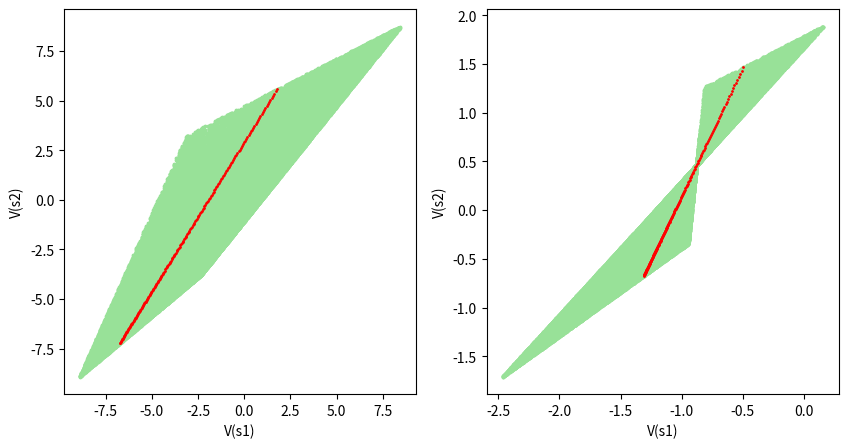

Generate this figure with matplotlib:
import random
import numpy as np
import matplotlib
import matplotlib.pyplot as plt
import itertools

matplotlib.use('Agg')

num_states = 2
num_actions = 2
gamma = 0.9

start = np.array([0.2, 1])
end = np.array([0.2, 0])

color = np.array([152./255, 225./255, 152./255]).reshape(1,-1)

# define random reward function
r = np.random.uniform(-1, 1, num_states*num_actions)

# define random transition function
alphas = np.ones(num_states)
P = np.zeros((num_states*num_actions, num_states))
for sa in range(num_states*num_actions):
  P[sa] = np.random.dirichlet(alphas) 

# MDP defined in Figure 3,4,5,6 left
#r = np.array([-0.1, -1., 0.1, 0.4, 1.5, 0.1])
# r = [r(a1, s1), r(a2, s1), r(a1, s2), r(a2, s2)]
r = np.array([0.68, -0.89,  0.9,  -0.9])

# P = [
# ..[P(s1| a1, s1), P(s2| a1, s1)],
# ..[P(s1| a2, s1), P(s2| a2, s1)],
# ..[P(s1| a1, s2), P(s2| a1, s2)],
# ..[P(s1| a2, s2), P(s2| a2, s2)]
#]

P = np.array([[ 0.3,  0.7],
       [ 0.9,  0.1],
       [ 0.1,  0.9],
       [ 0.4,  0.6]])


num_samples = 100000
value_functions = []
sample_policy = []

for _ in range(num_samples):
    alphas = np.ones(num_actions)
    Pi = np.zeros((num_states, num_states*num_actions))
    policy = np.zeros(num_states)
    for s in range(num_states):
        Pi[s, s*num_actions:(s+1)*num_actions] = np.random.dirichlet(alphas)
        
    policy[0] = Pi[0,0]
    policy[1] = Pi[1,2]

    P_pi = np.matmul(Pi, P)
    r_pi = np.matmul(Pi, r)

    V_pi = np.matmul(np.linalg.inv((np.eye(num_states) - gamma*P_pi)), r_pi)

    value_functions.append(V_pi)
    sample_policy.append(policy)

xmin = min(V[0] for V in value_functions)
xmax = max(V[0] for V in value_functions)
ymin = min(V[1] for V in value_functions)
ymax = max(V[1] for V in value_functions)


#Value Functions of Deterministic Policies
set_deter_actions = []
for i in range(num_actions):
    deter_action = np.zeros(num_actions)
    deter_action[i] = 1
    set_deter_actions.append(deter_action)

value_functions_deter = []
for policies in itertools.product(set_deter_actions, repeat=num_states):
    Pi = np.zeros((num_states, num_states*num_actions))
    for s in range(num_states):
        Pi[s, s*num_actions:(s+1)*num_actions] = policies[s]

    P_pi = np.matmul(Pi, P)
    r_pi = np.matmul(Pi, r)

    V_pi = np.matmul(np.linalg.inv((np.eye(num_states) - gamma*P_pi)), r_pi)
    value_functions_deter.append(V_pi)



n_samp = 201
pol_samp = np.linspace(start, end, n_samp)
val_samp = []

for i in range(n_samp):
    Pi = np.zeros((num_states, num_states*num_actions))
    Pi[0,0] = pol_samp[i, 0]
    Pi[0,1] = 1 - pol_samp[i, 0]
    Pi[1,2] = pol_samp[i, 1]
    Pi[1,3] = 1 - pol_samp[i, 1]

    P_pi = np.matmul(Pi, P)
    r_pi = np.matmul(Pi, r)

    V_pi = np.matmul(np.linalg.inv((np.eye(num_states) - gamma*P_pi)), r_pi)

    val_samp.append(V_pi)



  
plt.figure(figsize=(10,5))
plt.subplot(121)
plt.scatter(*zip(*value_functions), c=color, edgecolors=color, s=3)
#plt.scatter(*zip(*value_functions_deter), color='red', s=10)
plt.scatter(*zip(*val_samp), color = 'red', s=1)
ax = plt.gca()
ax.set_xlabel('V(s1)')                            # x label
ax.set_ylabel('V(s2)')                            # y label






num_states = 2
num_actions = 2
gamma = 0.9

color = np.array([152./255, 225./255, 152./255]).reshape(1,-1)


r = np.array([-0.45, -0.1, 0.5, 0.5])

P = np.array([[ 0.7, 0.3],
       [ 0.99,  0.01],
       [ 0.2,  0.8],
       [ 0.99,  0.01]])


num_samples = 100000
value_functions = []
sample_policy = []

for _ in range(num_samples):
    alphas = np.ones(num_actions)
    Pi = np.zeros((num_states, num_states*num_actions))
    policy = np.zeros(num_states)
    for s in range(num_states):
        Pi[s, s*num_actions:(s+1)*num_actions] = np.random.dirichlet(alphas)
        
    policy[0] = Pi[0,0]
    policy[1] = Pi[1,2]

    P_pi = np.matmul(Pi, P)
    r_pi = np.matmul(Pi, r)

    V_pi = np.matmul(np.linalg.inv((np.eye(num_states) - gamma*P_pi)), r_pi)

    value_functions.append(V_pi)
    sample_policy.append(policy)

xmin = min(V[0] for V in value_functions)
xmax = max(V[0] for V in value_functions)
ymin = min(V[1] for V in value_functions)
ymax = max(V[1] for V in value_functions)


#Value Functions of Deterministic Policies
set_deter_actions = []
for i in range(num_actions):
    deter_action = np.zeros(num_actions)
    deter_action[i] = 1
    set_deter_actions.append(deter_action)

value_functions_deter = []
for policies in itertools.product(set_deter_actions, repeat=num_states):
    Pi = np.zeros((num_states, num_states*num_actions))
    for s in range(num_states):
        Pi[s, s*num_actions:(s+1)*num_actions] = policies[s]

    P_pi = np.matmul(Pi, P)
    r_pi = np.matmul(Pi, r)

    V_pi = np.matmul(np.linalg.inv((np.eye(num_states) - gamma*P_pi)), r_pi)
    value_functions_deter.append(V_pi)



n_samp = 201
pol_samp = np.linspace(start, end, n_samp)
val_samp = []

for i in range(n_samp):
    Pi = np.zeros((num_states, num_states*num_actions))
    Pi[0,0] = pol_samp[i, 0]
    Pi[0,1] = 1 - pol_samp[i, 0]
    Pi[1,2] = pol_samp[i, 1]
    Pi[1,3] = 1 - pol_samp[i, 1]

    P_pi = np.matmul(Pi, P)
    r_pi = np.matmul(Pi, r)

    V_pi = np.matmul(np.linalg.inv((np.eye(num_states) - gamma*P_pi)), r_pi)

    val_samp.append(V_pi)

  


plt.subplot(122)
plt.scatter(*zip(*value_functions), c=color, edgecolors=color, s=3)
#plt.scatter(*zip(*value_functions_deter), color='red', s=1)
plt.scatter(*zip(*val_samp), color = 'red', s=1)
ax = plt.gca()
ax.set_xlabel('V(s1)')                            # x label
ax.set_ylabel('V(s2)')                            # y label
#ax.dist = 5
plt.savefig('figure7.png')

